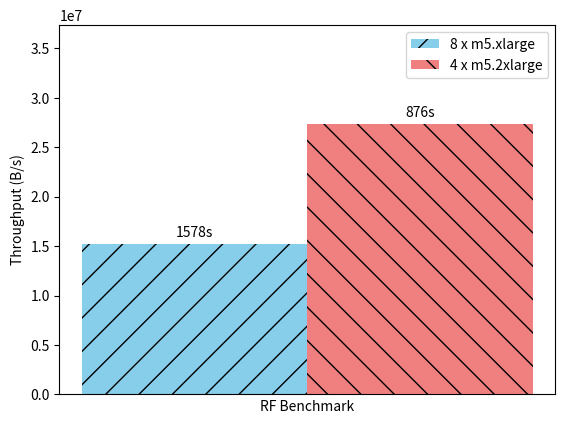

Write Python code to recreate this figure. (Note: this script raises an exception after producing the figure.)
import matplotlib.pyplot as plt
import numpy as np

def autolabel(rects, data):
    for rect, val in zip(rects, data):
        height = rect.get_height()
        ax.annotate('{}'.format(val),
                    xy=(rect.get_x() + rect.get_width() / 2, height),
                    xytext=(0, 3),
                    textcoords="offset points",
                    ha='center', va='bottom')

sort_throughputs = [137340726, 176128006]
join_throughputs = [130904746, 182072990]
rf_throughputs   = [15200433 , 27370327]

sort_duration = ["237s", "184s"]
join_duration   = ["145s", "104s"]
rf_duration = ["1578s", "876s"]

BENCHMARK = "RF" # Sort, Join, RF

fig, ax = plt.subplots()

bar_width = 0.35

index = np.arange(3)

if BENCHMARK == 'Sort':
    rects1 = ax.bar(1 - bar_width/2, sort_throughputs[0], bar_width, label='Machine 1', color='skyblue', hatch='/')
    rects2 = ax.bar(1 + bar_width/2, sort_throughputs[1], bar_width, label='Machine 2', color='lightcoral', hatch='\\')
    autolabel(rects1, [sort_duration[0]])
    autolabel(rects2, [sort_duration[1]])

elif BENCHMARK == 'Join':
    rects3 = ax.bar(2 - bar_width/2, join_throughputs[0], bar_width, label='Machine 1', color='skyblue', hatch='/')
    rects4 = ax.bar(2 + bar_width/2, join_throughputs[1], bar_width, label='Machine 2', color='lightcoral', hatch='\\')
    autolabel(rects3, [join_duration[0]])
    autolabel(rects4, [join_duration[1]])

elif BENCHMARK == 'RF':
    rects5 = ax.bar(3 - bar_width/2, rf_throughputs[0], bar_width, label='Machine 1', color='skyblue', hatch='/')
    rects6 = ax.bar(3 + bar_width/2, rf_throughputs[1], bar_width, label='Machine 2', color='lightcoral', hatch='\\')
    autolabel(rects5, [rf_duration[0]])
    autolabel(rects6, [rf_duration[1]])

def autolabel(rects, data):
    for rect, val in zip(rects, data):
        height = rect.get_height()
        ax.annotate('{}'.format(val),
                    xy=(rect.get_x() + rect.get_width() / 2, height),
                    xytext=(0, 3),
                    textcoords="offset points",
                    ha='center', va='bottom')

ax.set_xlabel(BENCHMARK + ' Benchmark')
ax.set_ylabel('Throughput (B/s)')
if BENCHMARK == 'Sort':
    ax.set_ylim(0, max(sort_throughputs) + 70000000)
elif BENCHMARK == 'Join':
    ax.set_ylim(0, max(join_throughputs) + 12000000)
elif BENCHMARK == 'RF':
    ax.set_ylim(0, max(rf_throughputs)   + 10000000)
ax.set_xticks([])
ax.legend(["8 x m5.xlarge", "4 x m5.2xlarge"])

plt.savefig('figures/' + 'experiment_4_' + BENCHMARK + '_results.png')
plt.show()